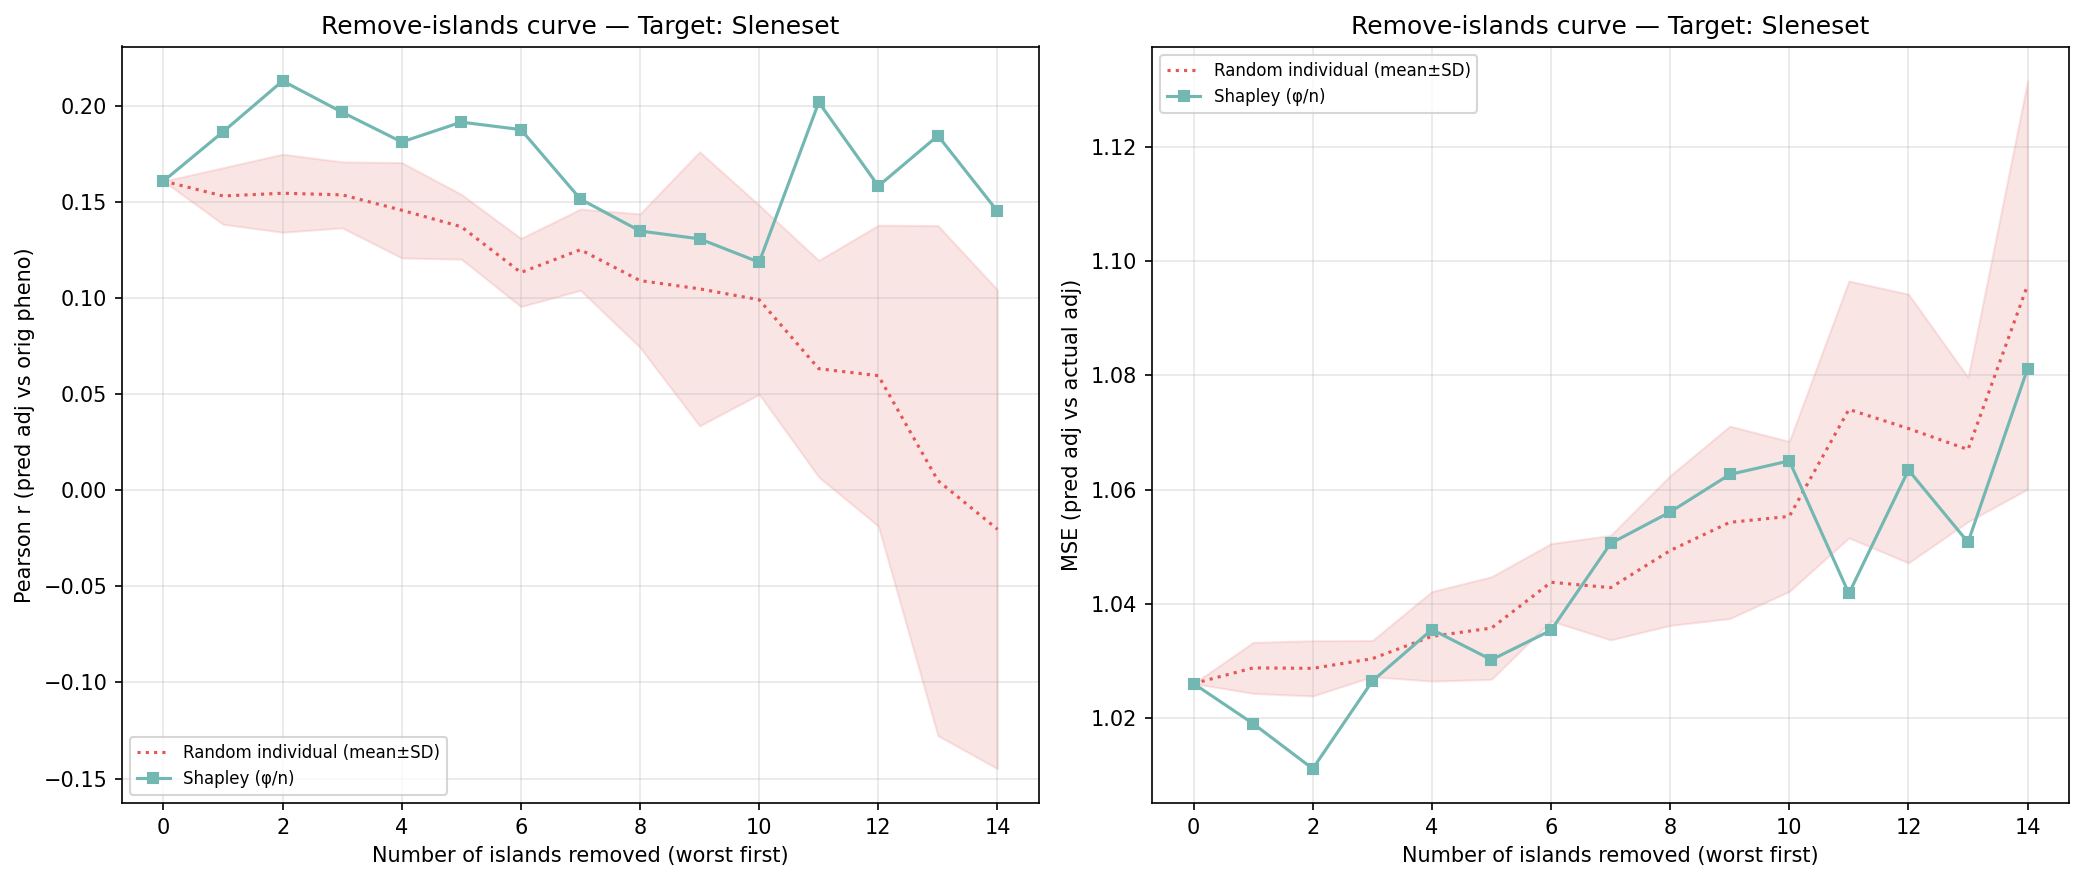

The table this chart was drawn from, first rows:
n_removed, n_islands_remaining, n_individuals_remaining, corr_eval, mse_adj, method, order_seed, n_islands, n_individuals, target_island
14, 1, 92, 0.1453, 1.081, shapley_mean, -1, 1, 92, 9
13, 2, 211, 0.1846, 1.051, shapley_mean, -1, 2, 211, 9
12, 3, 413, 0.1584, 1.063, shapley_mean, -1, 3, 413, 9
11, 4, 769, 0.202, 1.042, shapley_mean, -1, 4, 769, 9
10, 5, 1847, 0.1187, 1.065, shapley_mean, -1, 5, 1847, 9
9, 6, 2020, 0.1309, 1.063, shapley_mean, -1, 6, 2020, 9
8, 7, 2604, 0.135, 1.056, shapley_mean, -1, 7, 2604, 9
7, 8, 3090, 0.1516, 1.051, shapley_mean, -1, 8, 3090, 9
6, 9, 3349, 0.1878, 1.035, shapley_mean, -1, 9, 3349, 9
5, 10, 3932, 0.1917, 1.03, shapley_mean, -1, 10, 3932, 9
4, 11, 4329, 0.1813, 1.036, shapley_mean, -1, 11, 4329, 9
3, 12, 4523, 0.1968, 1.027, shapley_mean, -1, 12, 4523, 9
2, 13, 4681, 0.2131, 1.011, shapley_mean, -1, 13, 4681, 9
1, 14, 4973, 0.1866, 1.019, shapley_mean, -1, 14, 4973, 9
0, 15, 5531, 0.161, 1.026, shapley_mean, -1, 15, 5531, 9
14, 1, 92, 6.181786184267552e-05, 1.076, random_individual, 0, 1, 92, 9
13, 2, 211, 0.02854, 1.059, random_individual, 0, 2, 211, 9
12, 3, 413, 0.09207, 1.091, random_individual, 0, 3, 413, 9
11, 4, 769, 0.1435, 1.095, random_individual, 0, 4, 769, 9
10, 5, 1847, 0.1226, 1.068, random_individual, 0, 5, 1847, 9
9, 6, 2020, 0.1293, 1.066, random_individual, 0, 6, 2020, 9
8, 7, 2604, 0.1093, 1.068, random_individual, 0, 7, 2604, 9
7, 8, 3090, 0.112, 1.058, random_individual, 0, 8, 3090, 9
6, 9, 3349, 0.1044, 1.051, random_individual, 0, 9, 3349, 9
5, 10, 3932, 0.1242, 1.05, random_individual, 0, 10, 3932, 9
4, 11, 4329, 0.1235, 1.047, random_individual, 0, 11, 4329, 9
3, 12, 4523, 0.1569, 1.031, random_individual, 0, 12, 4523, 9
2, 13, 4681, 0.1683, 1.023, random_individual, 0, 13, 4681, 9
1, 14, 4973, 0.139, 1.032, random_individual, 0, 14, 4973, 9
0, 15, 5531, 0.161, 1.026, random_individual, 0, 15, 5531, 9
14, 1, 92, -0.03523, 1.081, random_individual, 1, 1, 92, 9
13, 2, 211, -0.06153, 1.075, random_individual, 1, 2, 211, 9
12, 3, 413, -0.0631, 1.099, random_individual, 1, 3, 413, 9
11, 4, 769, 0.03476, 1.097, random_individual, 1, 4, 769, 9
10, 5, 1847, 0.1013, 1.063, random_individual, 1, 5, 1847, 9
9, 6, 2020, 0.1117, 1.063, random_individual, 1, 6, 2020, 9
8, 7, 2604, 0.105, 1.053, random_individual, 1, 7, 2604, 9
7, 8, 3090, 0.1394, 1.038, random_individual, 1, 8, 3090, 9
6, 9, 3349, 0.1094, 1.044, random_individual, 1, 9, 3349, 9
5, 10, 3932, 0.1281, 1.033, random_individual, 1, 10, 3932, 9
4, 11, 4329, 0.1257, 1.035, random_individual, 1, 11, 4329, 9
3, 12, 4523, 0.1294, 1.033, random_individual, 1, 12, 4523, 9
2, 13, 4681, 0.132, 1.033, random_individual, 1, 13, 4681, 9
1, 14, 4973, 0.1371, 1.034, random_individual, 1, 14, 4973, 9
0, 15, 5531, 0.161, 1.026, random_individual, 1, 15, 5531, 9
14, 1, 92, 0.1395, 1.056, random_individual, 2, 1, 92, 9
13, 2, 211, 0.1892, 1.052, random_individual, 2, 2, 211, 9
12, 3, 413, 0.1372, 1.043, random_individual, 2, 3, 413, 9
11, 4, 769, 0.09553, 1.048, random_individual, 2, 4, 769, 9
10, 5, 1847, 0.119, 1.042, random_individual, 2, 5, 1847, 9
9, 6, 2020, 0.1374, 1.037, random_individual, 2, 6, 2020, 9
8, 7, 2604, 0.1258, 1.04, random_individual, 2, 7, 2604, 9
7, 8, 3090, 0.1155, 1.041, random_individual, 2, 8, 3090, 9
6, 9, 3349, 0.1066, 1.047, random_individual, 2, 9, 3349, 9
5, 10, 3932, 0.1588, 1.027, random_individual, 2, 10, 3932, 9
4, 11, 4329, 0.1361, 1.035, random_individual, 2, 11, 4329, 9
3, 12, 4523, 0.1527, 1.03, random_individual, 2, 12, 4523, 9
2, 13, 4681, 0.144, 1.033, random_individual, 2, 13, 4681, 9
1, 14, 4973, 0.1586, 1.027, random_individual, 2, 14, 4973, 9
0, 15, 5531, 0.161, 1.026, random_individual, 2, 15, 5531, 9
... 30 more rows
